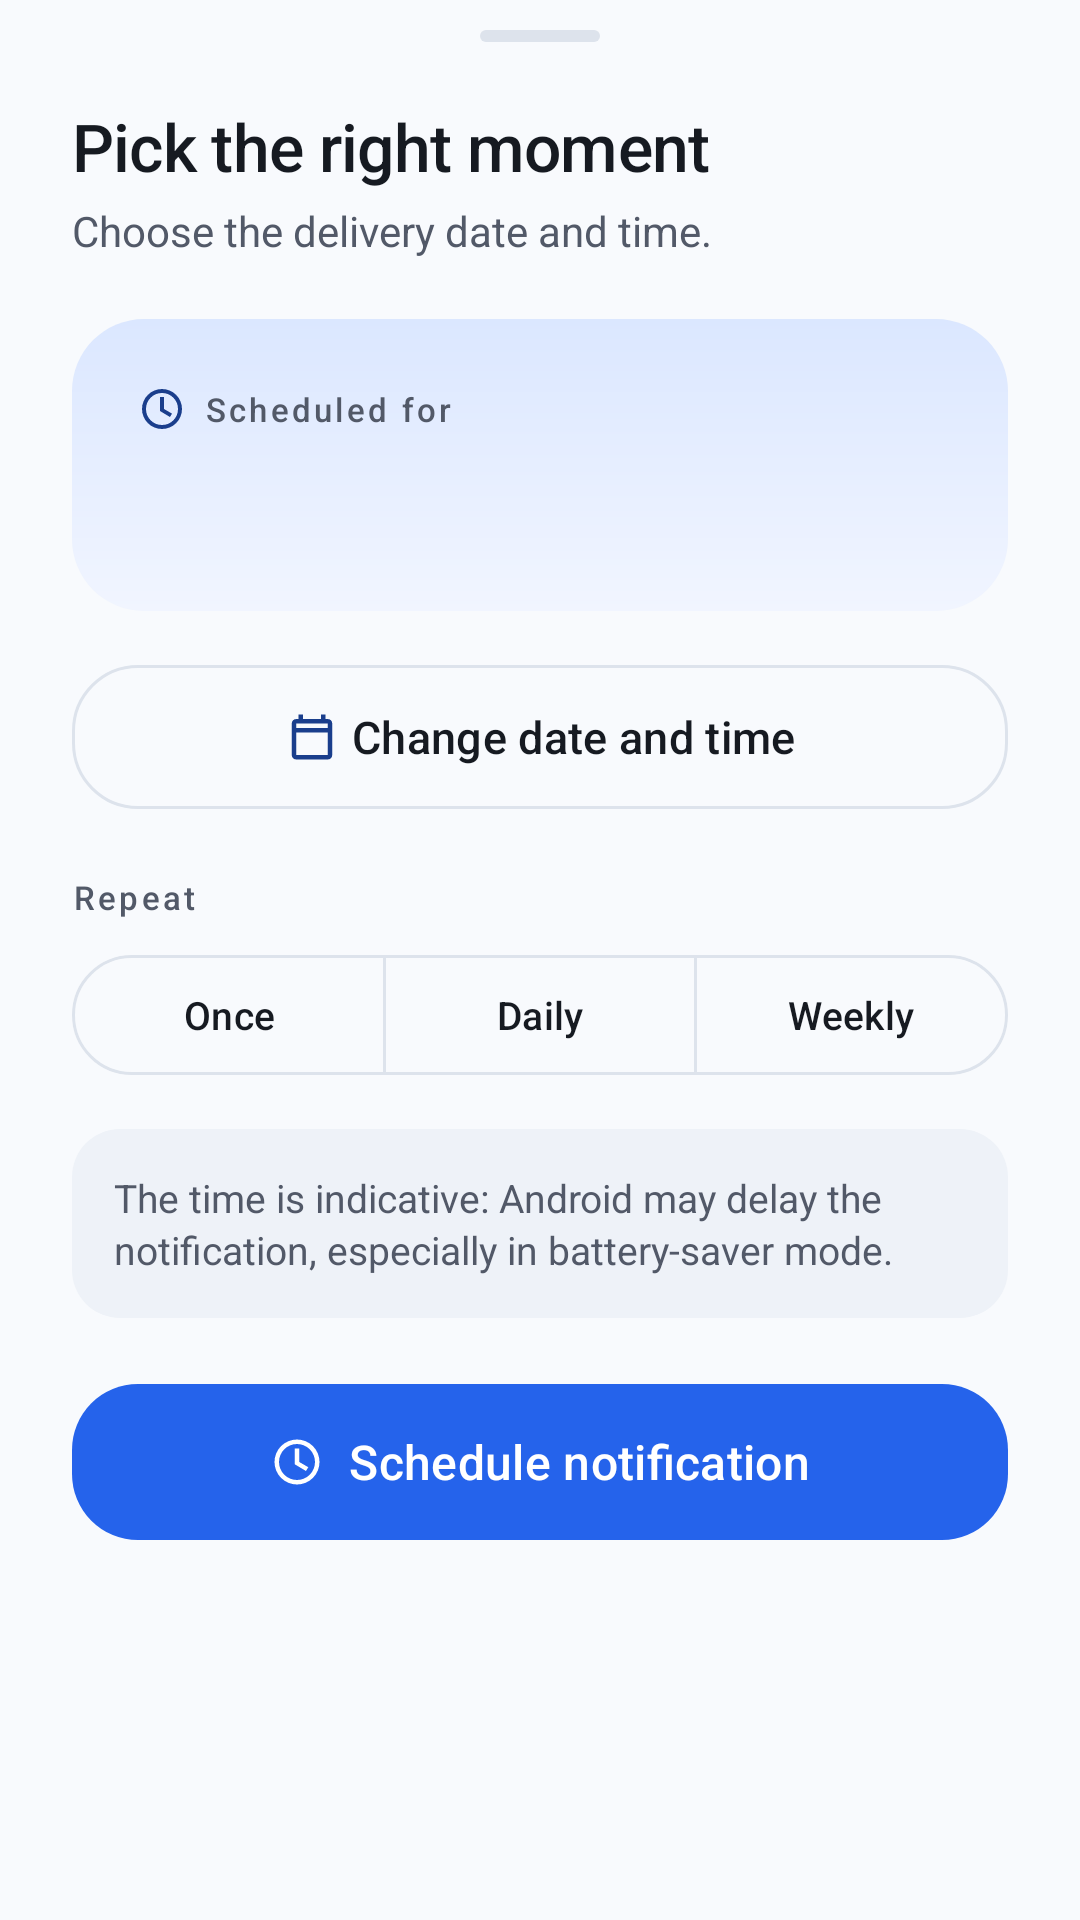

Android layout source for this screen:
<!-- AndroidManifest.xml: application theme Theme.NotificationTest -->
<!-- res/layout/sheet_schedule.xml -->
<?xml version='1.0' encoding='utf-8'?>
<ScrollView xmlns:android="http://schemas.android.com/apk/res/android"
    xmlns:app="http://schemas.android.com/apk/res-auto"
    android:layout_width="match_parent"
    android:layout_height="wrap_content"
    android:background="@color/lab_background">

    <LinearLayout
        android:layout_width="match_parent"
        android:layout_height="wrap_content"
        android:orientation="vertical"
        android:paddingStart="24dp"
        android:paddingEnd="24dp"
        android:paddingTop="10dp"
        android:paddingBottom="28dp">

        <View
            android:layout_width="40dp"
            android:layout_height="4dp"
            android:layout_gravity="center_horizontal"
            android:background="@drawable/bg_sheet_handle"
            android:layout_marginBottom="20dp"/>

        <TextView
            android:layout_width="wrap_content"
            android:layout_height="wrap_content"
            android:text="@string/section_schedule"
            android:textSize="22sp"
            android:fontFamily="sans-serif-medium"
            android:letterSpacing="-0.01"
            android:textColor="@color/lab_on_surface"/>

        <TextView
            android:layout_width="wrap_content"
            android:layout_height="wrap_content"
            android:text="@string/schedule_hint"
            android:textSize="14sp"
            android:textColor="@color/lab_on_surface_variant"
            android:layout_marginTop="4dp"
            android:layout_marginBottom="20dp"/>

        <LinearLayout
            android:layout_width="match_parent"
            android:layout_height="wrap_content"
            android:orientation="vertical"
            android:background="@drawable/bg_time_display"
            android:padding="22dp">

            <LinearLayout
                android:layout_width="wrap_content"
                android:layout_height="wrap_content"
                android:orientation="horizontal"
                android:gravity="center_vertical">
                <ImageView
                    android:layout_width="16dp"
                    android:layout_height="16dp"
                    android:src="@drawable/ic_clock"
                    app:tint="@color/lab_primary"
                    android:contentDescription="@null"/>
                <TextView
                    android:layout_width="wrap_content"
                    android:layout_height="wrap_content"
                    android:text="@string/when_label"
                    android:textSize="11sp"
                    android:fontFamily="sans-serif-medium"
                    android:letterSpacing="0.10"
                    android:textColor="@color/lab_on_surface_variant"
                    android:layout_marginStart="6dp"/>
            </LinearLayout>

            <TextView
                android:id="@+id/scheduled_time"
                android:layout_width="wrap_content"
                android:layout_height="wrap_content"
                android:textSize="22sp"
                android:fontFamily="sans-serif-medium"
                android:letterSpacing="-0.02"
                android:textColor="@color/lab_on_surface"
                android:layout_marginTop="8dp"/>
        </LinearLayout>

        <com.google.android.material.button.MaterialButton
            android:id="@+id/choose_date"
            android:layout_width="match_parent"
            android:layout_height="wrap_content"
            android:minHeight="56dp"
            android:textAllCaps="false"
            android:text="@string/choose_date"
            android:textSize="15sp"
            android:layout_marginTop="14dp"
            app:cornerRadius="22dp"
            style="@style/Widget.Material3.Button.OutlinedButton"
            app:icon="@drawable/ic_calendar"
            app:iconGravity="textStart"
            app:strokeColor="@color/lab_border"
            android:textColor="@color/lab_on_surface"
            app:iconTint="@color/lab_primary"/>

        <TextView
            android:layout_width="wrap_content"
            android:layout_height="wrap_content"
            android:text="@string/repeat_label"
            android:textSize="11sp"
            android:fontFamily="sans-serif-medium"
            android:letterSpacing="0.10"
            android:textColor="@color/lab_on_surface_variant"
            android:layout_marginTop="18dp"
            android:layout_marginBottom="8dp"/>

        <com.google.android.material.button.MaterialButtonToggleGroup
            android:id="@+id/repeat_group"
            android:layout_width="match_parent"
            android:layout_height="wrap_content"
            app:singleSelection="true"
            app:selectionRequired="true">

            <com.google.android.material.button.MaterialButton
                android:id="@+id/repeat_none"
                style="?attr/materialButtonOutlinedStyle"
                android:layout_width="0dp"
                android:layout_weight="1"
                android:layout_height="wrap_content"
                android:minHeight="48dp"
                android:minWidth="0dp"
                android:insetLeft="0dp"
                android:insetRight="0dp"
                android:paddingLeft="4dp"
                android:paddingRight="4dp"
                android:text="@string/repeat_none"
                android:textAllCaps="false"
                android:textSize="13sp"
                app:strokeColor="@color/lab_border"
                android:textColor="@color/lab_on_surface"/>

            <com.google.android.material.button.MaterialButton
                android:id="@+id/repeat_daily"
                style="?attr/materialButtonOutlinedStyle"
                android:layout_width="0dp"
                android:layout_weight="1"
                android:layout_height="wrap_content"
                android:minHeight="48dp"
                android:minWidth="0dp"
                android:insetLeft="0dp"
                android:insetRight="0dp"
                android:paddingLeft="4dp"
                android:paddingRight="4dp"
                android:text="@string/repeat_daily"
                android:textAllCaps="false"
                android:textSize="13sp"
                app:strokeColor="@color/lab_border"
                android:textColor="@color/lab_on_surface"/>

            <com.google.android.material.button.MaterialButton
                android:id="@+id/repeat_weekly"
                style="?attr/materialButtonOutlinedStyle"
                android:layout_width="0dp"
                android:layout_weight="1"
                android:layout_height="wrap_content"
                android:minHeight="48dp"
                android:minWidth="0dp"
                android:insetLeft="0dp"
                android:insetRight="0dp"
                android:paddingLeft="4dp"
                android:paddingRight="4dp"
                android:text="@string/repeat_weekly"
                android:textAllCaps="false"
                android:textSize="13sp"
                app:strokeColor="@color/lab_border"
                android:textColor="@color/lab_on_surface"/>
        </com.google.android.material.button.MaterialButtonToggleGroup>

        <TextView
            android:layout_width="match_parent"
            android:layout_height="wrap_content"
            android:text="@string/schedule_note"
            android:textSize="13sp"
            android:textColor="@color/lab_on_surface_variant"
            android:background="@drawable/bg_info_note"
            android:padding="14dp"
            android:layout_marginTop="14dp"
            android:lineSpacingExtra="2dp"/>

        <com.google.android.material.button.MaterialButton
            android:id="@+id/schedule"
            android:layout_width="match_parent"
            android:layout_height="60dp"
            android:textAllCaps="false"
            android:text="@string/schedule"
            android:textSize="16sp"
            android:fontFamily="sans-serif-medium"
            android:layout_marginTop="18dp"
            app:cornerRadius="22dp"
            app:icon="@drawable/ic_clock"
            app:iconGravity="textStart"
            app:backgroundTint="@color/lab_accent"
            android:textColor="@color/lab_on_accent"
            app:iconTint="@color/lab_on_accent"
            app:rippleColor="#33FFFFFF"/>
    </LinearLayout>
</ScrollView>
<!-- resources referenced by this layout -->
<resources>
  <color name="lab_accent">#2563EB</color>
  <color name="lab_background">#F8FAFD</color>
  <color name="lab_border">#DDE3EC</color>
  <color name="lab_on_accent">#FFFFFF</color>
  <color name="lab_on_surface">#161A21</color>
  <color name="lab_on_surface_variant">#525968</color>
  <color name="lab_primary">#1A3E8C</color>
  <!-- drawable bg_info_note (drawable) -->
  <shape xmlns:android="http://schemas.android.com/apk/res/android">
      <solid android:color="@color/lab_surface_high"/>
      <corners android:radius="16dp"/>
  </shape>
  <!-- drawable bg_sheet_handle (drawable) -->
  <shape xmlns:android="http://schemas.android.com/apk/res/android">
      <solid android:color="@color/lab_border"/>
      <corners android:radius="999dp"/>
  </shape>
  <!-- drawable bg_time_display (drawable) -->
  <shape xmlns:android="http://schemas.android.com/apk/res/android">
      <gradient
          android:angle="270"
          android:startColor="@color/lab_primary_container"
          android:endColor="@color/lab_gradient_end"/>
      <corners android:radius="24dp"/>
  </shape>
  <!-- drawable ic_calendar (drawable) -->
  <vector xmlns:android="http://schemas.android.com/apk/res/android" android:width="24dp" android:height="24dp" android:viewportWidth="24" android:viewportHeight="24"><path android:fillColor="@color/lab_primary" android:pathData="M19,4h-1V2h-2v2H8V2H6v2H5c-1.1,0 -2,0.9 -2,2v14c0,1.1 0.9,2 2,2h14c1.1,0 2,-0.9 2,-2V6c0,-1.1 -0.9,-2 -2,-2M19,20H5V10h14zM19,8H5V6h14z" /></vector>
  <!-- drawable ic_clock (drawable) -->
  <vector xmlns:android="http://schemas.android.com/apk/res/android" android:width="24dp" android:height="24dp" android:viewportWidth="24" android:viewportHeight="24"><path android:fillColor="@color/lab_primary" android:pathData="M12,2a10,10 0,1 0,0 20a10,10 0,0 0,0 -20M12,4a8,8 0,1 1,0 16a8,8 0,0 1,0 -16M11,6v7l5,3 1,-1.7 -4,-2.3V6z" /></vector>
  <string name="choose_date">Change date and time</string>
  <string name="repeat_daily">Daily</string>
  <string name="repeat_label">Repeat</string>
  <string name="repeat_none">Once</string>
  <string name="repeat_weekly">Weekly</string>
  <string name="schedule">Schedule notification</string>
  <string name="schedule_hint">Choose the delivery date and time.</string>
  <string name="schedule_note">The time is indicative: Android may delay the notification, especially in battery-saver mode.</string>
  <string name="section_schedule">Pick the right moment</string>
  <string name="when_label">Scheduled for</string>
  <style name="Theme.NotificationTest" parent="Base.Theme.NotificationTest" />
  <color name="lab_surface_high">#EEF2F8</color>
  <color name="lab_primary_container">#DBE7FF</color>
  <color name="lab_gradient_end">#F1F5FF</color>
  <color name="lab_on_primary">#FFFFFF</color>
  <color name="lab_on_primary_container">#0A1F4D</color>
  <color name="lab_surface">#FFFFFF</color>
  <color name="lab_outline">#7C8598</color>
  <color name="lab_error">#B3261E</color>
</resources>
